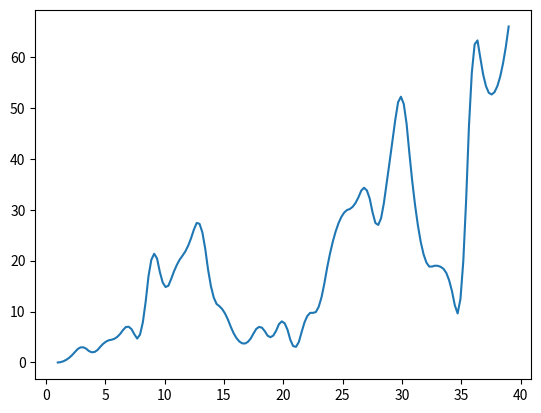

Generate this figure with matplotlib:
import numpy as np
import matplotlib.pyplot as plt
from scipy import interpolate
from scipy.interpolate import interp1d
fig,ax=plt.subplots()
x=np.arange(1,40,1)  #上限为40
y=np.array([0,1,3,2,4,5,7,6,21,15,
            19,23,27,14,10,5,4,7,
            5,8,3,9,11,22,29,31,
            34,27,40,52,33,20,19,
            16,14,60,55,54,66])
x1=np.linspace(1,39,160)  #新的x
                          #上限为39
                          # A value in x_new is above the interpolation range.
f1=interpolate.interp1d(x,y,kind='quadratic')  #定义插值函数
y1=f1(x1)                 #新的x引起新的y
ax.plot(x1,y1)
plt.show()